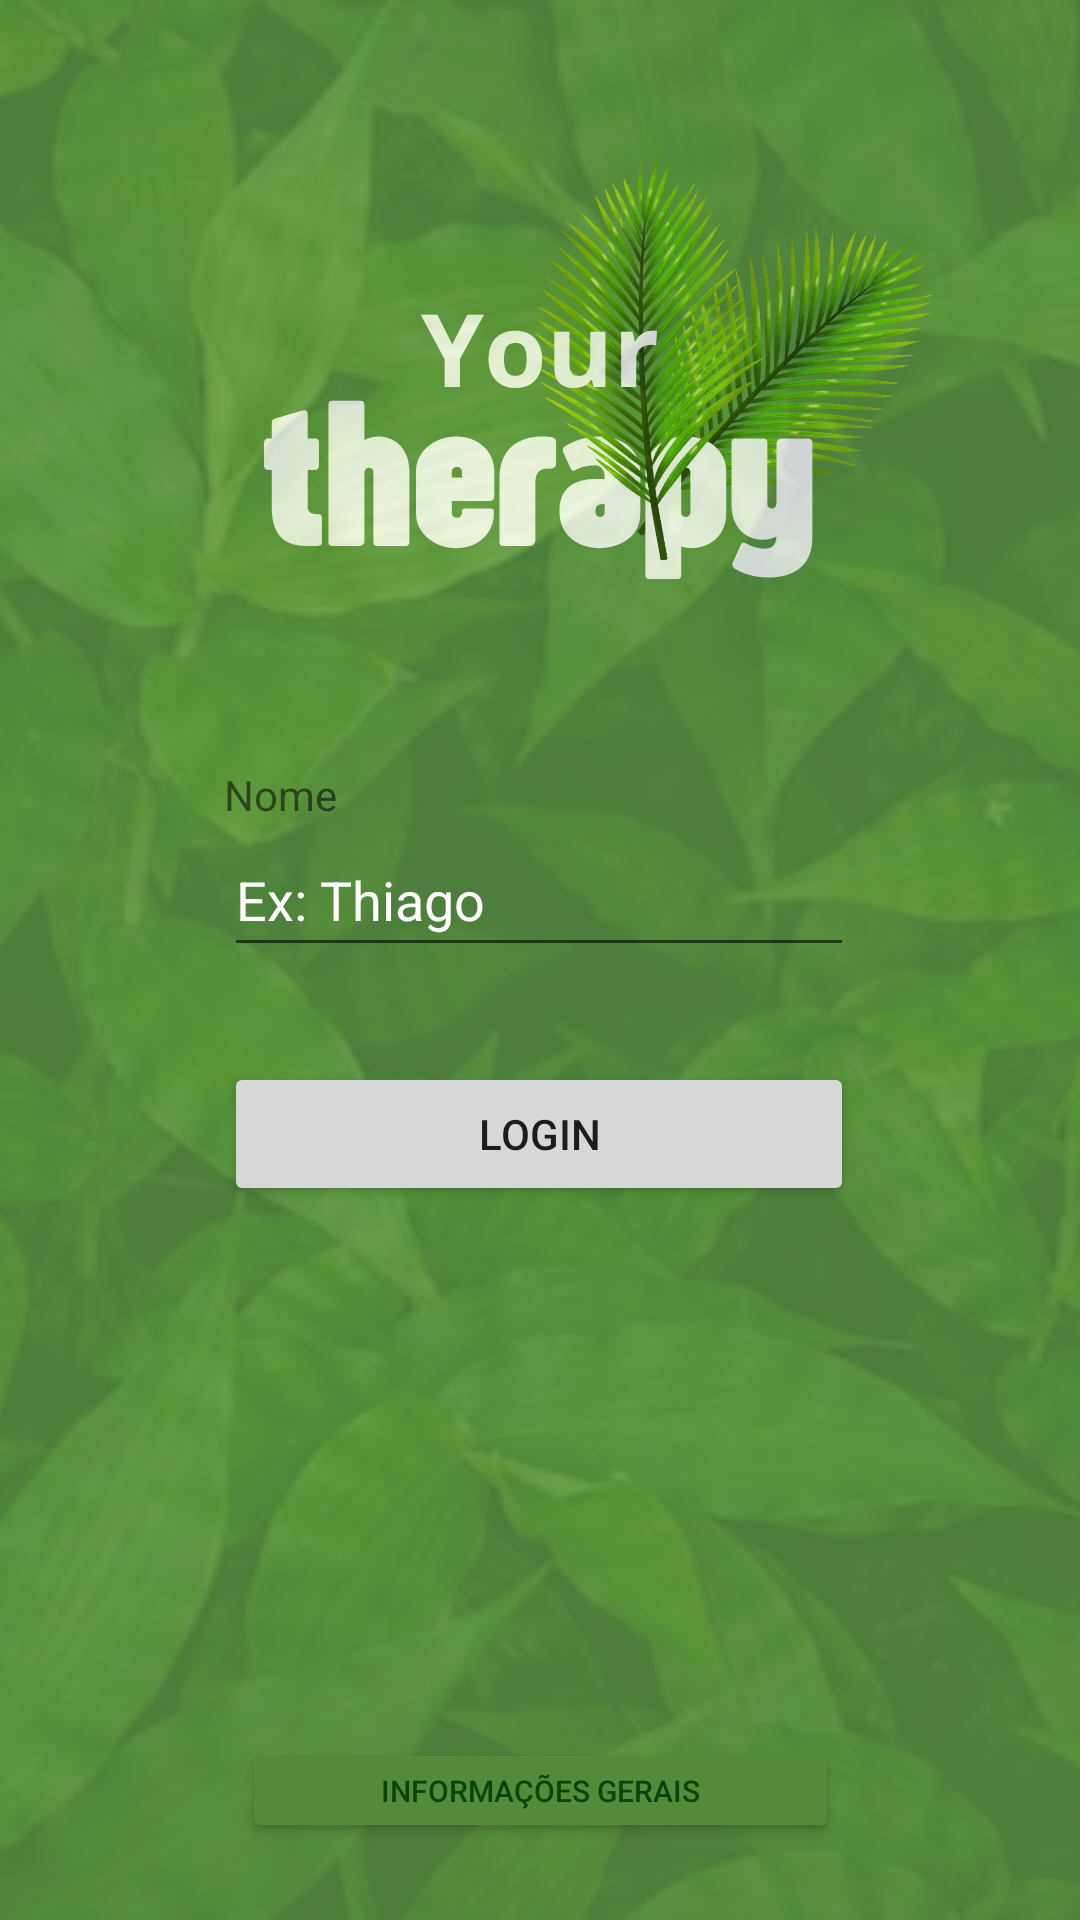

Android layout source for this screen:
<!-- AndroidManifest.xml: application theme Theme.YourTherapy -->
<!-- res/layout/activity_main.xml -->
<?xml version="1.0" encoding="utf-8"?>
<android.support.constraint.ConstraintLayout xmlns:android="http://schemas.android.com/apk/res/android"
    xmlns:app="http://schemas.android.com/apk/res-auto"
    xmlns:tools="http://schemas.android.com/tools"
    android:layout_width="match_parent"
    android:layout_height="match_parent"
    android:background="#00BCD4"
    android:backgroundTint="#599341"
    tools:context=".MainActivity">

    <ImageView
        android:id="@+id/imageView"
        android:layout_width="wrap_content"
        android:layout_height="0dp"
        app:layout_constraintBottom_toBottomOf="parent"
        app:layout_constraintEnd_toEndOf="parent"
        app:layout_constraintHorizontal_bias="1.0"
        app:layout_constraintStart_toStartOf="parent"
        app:layout_constraintTop_toTopOf="parent"
        app:layout_constraintVertical_bias="1.0"
        app:srcCompat="@drawable/inicio" />

    <ImageView
        android:id="@+id/imageView4"
        android:layout_width="0dp"
        android:layout_height="0dp"
        android:alpha="0.2"
        android:scaleType="centerCrop"
        app:layout_constraintBottom_toBottomOf="parent"
        app:layout_constraintEnd_toEndOf="parent"
        app:layout_constraintHorizontal_bias="0.0"
        app:layout_constraintStart_toStartOf="parent"
        app:layout_constraintTop_toTopOf="parent"
        app:layout_constraintVertical_bias="0.0"
        app:srcCompat="@drawable/asdaf" />

    <Button
        android:id="@+id/idBtnLogin"
        android:layout_width="0dp"
        android:layout_height="wrap_content"
        android:text="Login"
        app:layout_constraintBottom_toBottomOf="parent"
        app:layout_constraintEnd_toEndOf="@+id/idEditTextTextPersonName"
        app:layout_constraintStart_toStartOf="@+id/idEditTextTextPersonName"
        app:layout_constraintTop_toTopOf="parent"
        app:layout_constraintVertical_bias="0.598" />

    <EditText
        android:id="@+id/idEditTextTextPersonName"
        android:layout_width="wrap_content"
        android:layout_height="wrap_content"
        android:ems="10"
        android:hint="Ex: Thiago"
        android:inputType="textPersonName"
        android:minHeight="48dp"
        android:selectAllOnFocus="true"
        android:textAllCaps="false"
        android:textColor="#000000"
        android:textColorHint="#FFFDFD"
        app:layout_constraintBottom_toTopOf="@+id/idBtnLogin"
        app:layout_constraintEnd_toEndOf="parent"
        app:layout_constraintHorizontal_bias="0.497"
        app:layout_constraintStart_toStartOf="@+id/imageView"
        app:layout_constraintTop_toTopOf="parent"
        app:layout_constraintVertical_bias="0.897" />

    <TextView
        android:id="@+id/textView"
        android:layout_width="wrap_content"
        android:layout_height="wrap_content"
        android:text="Nome"
        app:layout_constraintBottom_toTopOf="@+id/idEditTextTextPersonName"
        app:layout_constraintStart_toStartOf="@+id/idEditTextTextPersonName" />

    <Button
        android:id="@+id/idBtnObjetivo"
        android:layout_width="199dp"
        android:layout_height="35dp"
        android:backgroundTint="#548B3A"
        android:shadowColor="#538A39"
        android:text="Informações gerais"
        android:textColor="#07450A"
        android:textColorHint="#FEFEFE"
        android:textSize="10sp"
        app:layout_constraintBottom_toBottomOf="parent"
        app:layout_constraintEnd_toEndOf="parent"
        app:layout_constraintStart_toStartOf="parent"
        app:layout_constraintTop_toBottomOf="@+id/idBtnLogin"
        app:layout_constraintVertical_bias="0.874" />

</android.support.constraint.ConstraintLayout>
<!-- resources referenced by this layout -->
<resources>
  <!-- drawable asdaf: jpg bitmap (drawable, 83351 bytes) -->
  <!-- drawable inicio: png bitmap (drawable, 198754 bytes) -->
  <style name="Theme.YourTherapy" parent="Theme.AppCompat.Light.DarkActionBar">
          
          <item name="colorPrimary">@color/colorPrimary</item>
          <item name="colorPrimaryDark">@color/colorPrimaryVariant</item>
          <item name="colorAccent">@color/colorSecondary</item>
          
      </style>
  <color name="colorPrimary">#599341</color>
  <color name="colorPrimaryVariant">#3D6B2E</color>
  <color name="colorSecondary">#A5C46D</color>
</resources>
